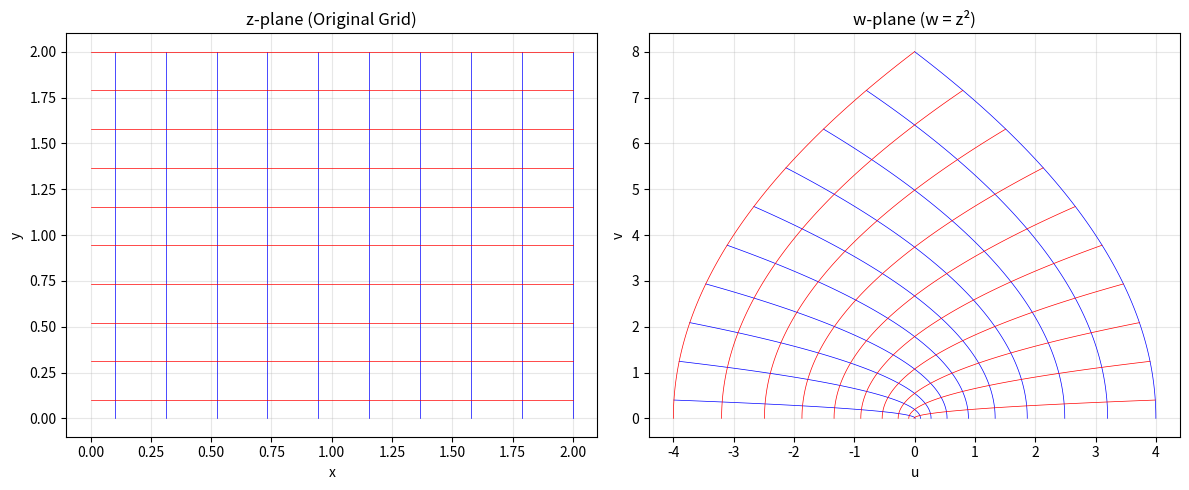
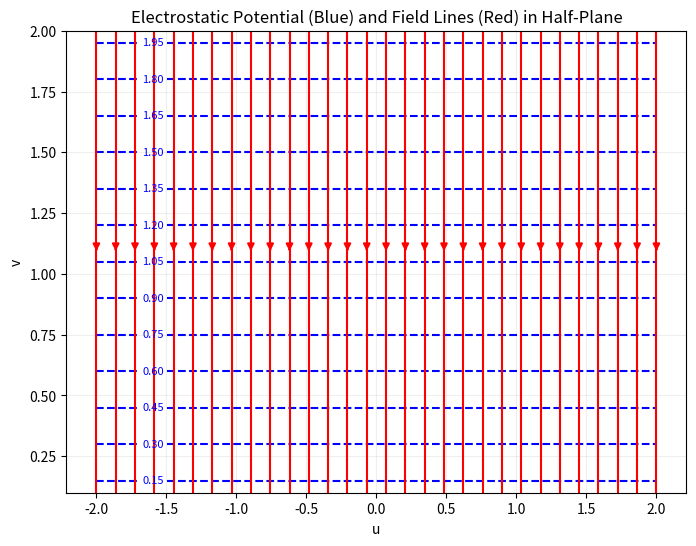
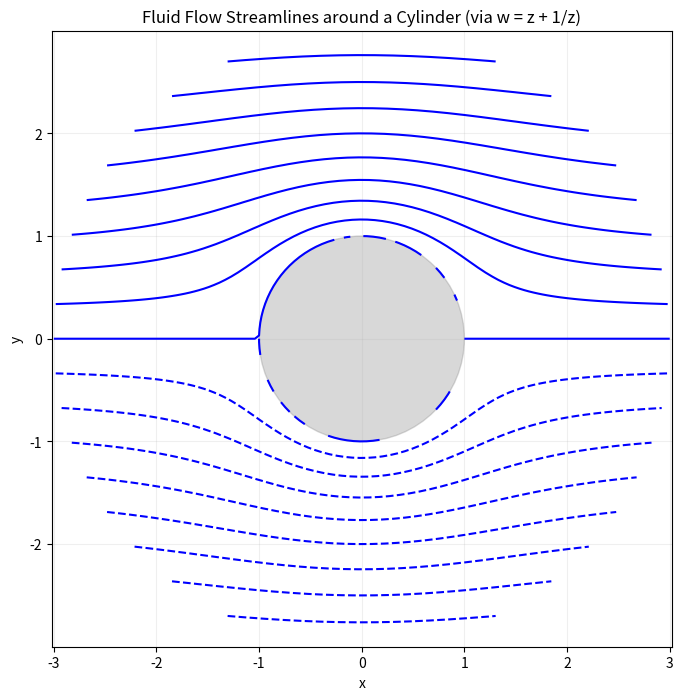
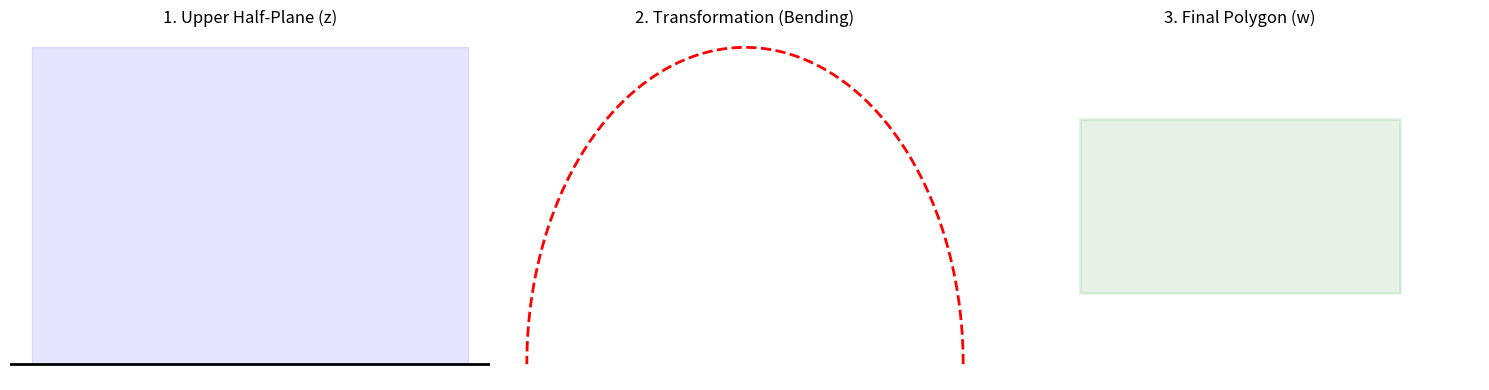
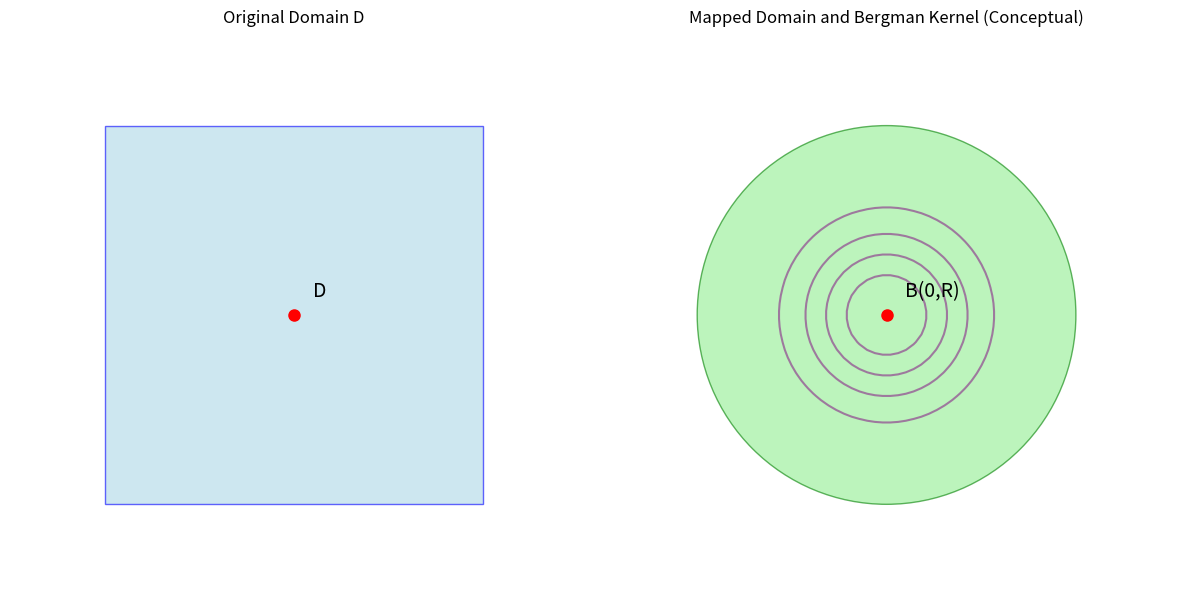
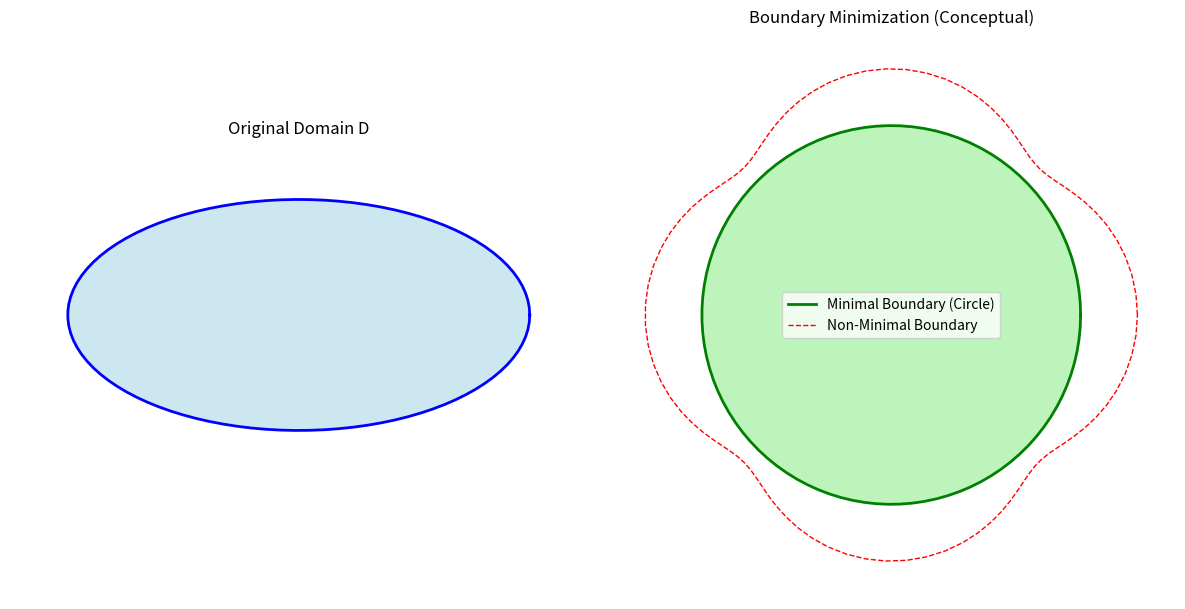
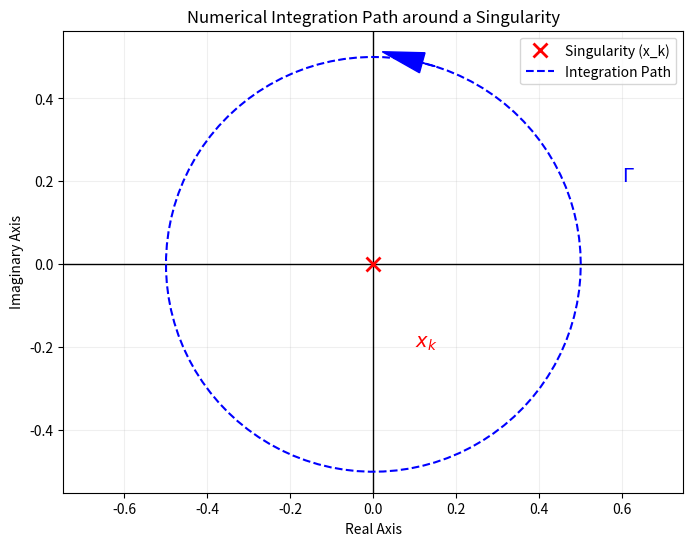

The matplotlib source for these figures, in order:
import numpy as np
import matplotlib.pyplot as plt
import os
from scipy.integrate import quad

# Ensure the diagrams directory exists
if not os.path.exists("diagrams"):
    os.makedirs("diagrams")

def save_fig(name):
    plt.savefig(f"diagrams/{name}.png", dpi=300, bbox_inches="tight")
    plt.close()

# 1. Grid Transformation (w = z^2)
def plot_grid_transform_z2():
    x = np.linspace(0.1, 2, 10)
    y = np.linspace(0.1, 2, 10)
    
    fig, (ax1, ax2) = plt.subplots(1, 2, figsize=(12, 5))
    
    # z-plane
    for xi in x:
        ax1.plot([xi, xi], [0, 2], "b", lw=0.5)
    for yi in y:
        ax1.plot([0, 2], [yi, yi], "r", lw=0.5)
    ax1.set_title("z-plane (Original Grid)")
    ax1.set_xlabel("x")
    ax1.set_ylabel("y")
    ax1.grid(True, alpha=0.3)
    
    # w-plane (w = z^2)
    for xi in x:
        z = xi + 1j * np.linspace(0, 2, 100)
        w = z**2
        ax2.plot(w.real, w.imag, "b", lw=0.5)
    for yi in y:
        z = np.linspace(0, 2, 100) + 1j * yi
        w = z**2
        ax2.plot(w.real, w.imag, "r", lw=0.5)
    ax2.set_title("w-plane (w = z²)")
    ax2.set_xlabel("u")
    ax2.set_ylabel("v")
    ax2.grid(True, alpha=0.3)
    
    plt.tight_layout()
    save_fig("grid_transform_z2")

# 2. Electrostatic Potential Lines (Mapping to Half-Plane)
def plot_electrostatic_mapping():
    x = np.linspace(-2, 2, 100)
    y = np.linspace(0.1, 2, 100)
    X, Y = np.meshgrid(x, y)
    Z = X + 1j * Y
    
    # Potential in half-plane (simplest case: Phi = v)
    Phi = Y
    
    plt.figure(figsize=(8, 6))
    cp = plt.contour(X, Y, Phi, levels=15, colors="blue", linestyles="dashed")
    plt.clabel(cp, inline=True, fontsize=8)
    
    # Streamlines (E-field lines)
    plt.streamplot(X, Y, np.zeros_like(X), -np.ones_like(Y), color="red")
    
    plt.title("Electrostatic Potential (Blue) and Field Lines (Red) in Half-Plane")
    plt.xlabel("u")
    plt.ylabel("v")
    plt.grid(True, alpha=0.2)
    save_fig("electrostatic_half_plane")

# 3. Fluid Flow around a Cylinder (Mapping Concept)
def plot_fluid_flow_cylinder():
    # Complex potential for flow around a cylinder: F(z) = z + 1/z
    r = np.linspace(1, 3, 50)
    theta = np.linspace(0, 2*np.pi, 100)
    R, THETA = np.meshgrid(r, theta)
    Z = R * np.exp(1j * THETA)
    W = Z + 1/Z
    
    plt.figure(figsize=(8, 8))
    # Plot streamlines (Imaginary part of complex potential)
    plt.contour(Z.real, Z.imag, W.imag, levels=20, colors="blue")
    
    # Plot the cylinder
    circle = plt.Circle((0, 0), 1, color="gray", alpha=0.3)
    plt.gca().add_patch(circle)
    
    plt.title("Fluid Flow Streamlines around a Cylinder (via w = z + 1/z)")
    plt.xlabel("x")
    plt.ylabel("y")
    plt.axis("equal")
    plt.grid(True, alpha=0.2)
    save_fig("fluid_flow_cylinder")

# 4. SC Step-by-Step Visualization
def plot_sc_step_by_step():
    fig, axes = plt.subplots(1, 3, figsize=(15, 4))
    
    # 1. Half-plane
    axes[0].fill_between([-2, 2], 0, 2, color="blue", alpha=0.1)
    axes[0].axhline(0, color="black", lw=2)
    axes[0].set_title("1. Upper Half-Plane (z)")
    axes[0].axis("off")
    
    # 2. Integration / Bending
    t = np.linspace(-2, 2, 100)
    # This is a conceptual representation, not a precise integral plot
    axes[1].plot(np.cos(np.linspace(0, np.pi, 100)), np.sin(np.linspace(0, np.pi, 100)), "r--", lw=2)
    axes[1].set_title("2. Transformation (Bending)")
    axes[1].axis("off")
    
    # 3. Resulting Polygon
    poly = plt.Polygon([[-1, 0], [1, 0], [1, 1], [-1, 1]], closed=True, color="green", alpha=0.1, ec="green", lw=2)
    axes[2].add_patch(poly)
    axes[2].set_title("3. Final Polygon (w)")
    axes[2].set_xlim(-1.5, 1.5)
    axes[2].set_ylim(-0.5, 1.5)
    axes[2].axis("off")
    
    plt.tight_layout()
    save_fig("sc_process")

# New Diagram 1: Bergman Kernel Visualization (Conceptual)
def plot_bergman_kernel_concept():
    fig, (ax1, ax2) = plt.subplots(1, 2, figsize=(12, 6))

    # Original Domain (e.g., a square)
    square = plt.Polygon([[-1, -1], [1, -1], [1, 1], [-1, 1]], closed=True, fc='lightblue', ec='blue', alpha=0.6)
    ax1.add_patch(square)
    ax1.plot(0, 0, 'ro', markersize=8, label='Point a')
    ax1.text(0.1, 0.1, 'D', fontsize=14)
    ax1.set_title('Original Domain D')
    ax1.set_aspect('equal', adjustable='box')
    ax1.set_xlim(-1.5, 1.5)
    ax1.set_ylim(-1.5, 1.5)
    ax1.axis('off')

    # Mapped Domain (e.g., a disk) and kernel function
    circle = plt.Circle((0, 0), 1, fc='lightgreen', ec='green', alpha=0.6)
    ax2.add_patch(circle)
    ax2.plot(0, 0, 'ro', markersize=8, label='Point f(a)' if ax2.get_legend_handles_labels()[1] else '')
    ax2.text(0.1, 0.1, 'B(0,R)' , fontsize=14)
    
    # Representing the kernel function as a peak at f(a)
    x_surf = np.linspace(-1, 1, 50)
    y_surf = np.linspace(-1, 1, 50)
    X_surf, Y_surf = np.meshgrid(x_surf, y_surf)
    Z_surf = np.exp(-(X_surf**2 + Y_surf**2) * 5) # Simple Gaussian peak for visualization
    ax2.contour(X_surf, Y_surf, Z_surf, levels=5, colors='purple', alpha=0.5)

    ax2.set_title('Mapped Domain and Bergman Kernel (Conceptual)')
    ax2.set_aspect('equal', adjustable='box')
    ax2.set_xlim(-1.5, 1.5)
    ax2.set_ylim(-1.5, 1.5)
    ax2.axis('off')

    plt.tight_layout()
    save_fig('bergman_kernel_concept')

# New Diagram 2: Boundary Length Minimization (Conceptual)
def plot_boundary_minimization_concept():
    fig, (ax1, ax2) = plt.subplots(1, 2, figsize=(12, 6))

    # Original Domain (e.g., an ellipse)
    theta = np.linspace(0, 2*np.pi, 100)
    ax1.plot(2*np.cos(theta), np.sin(theta), 'b-', lw=2, label='Original Boundary')
    ax1.fill(2*np.cos(theta), np.sin(theta), 'lightblue', alpha=0.6)
    ax1.set_title('Original Domain D')
    ax1.set_aspect('equal', adjustable='box')
    ax1.set_xlim(-2.5, 2.5)
    ax1.set_ylim(-1.5, 1.5)
    ax1.axis('off')

    # Mapped Domain (e.g., a unit circle) and a non-minimal boundary
    ax2.plot(np.cos(theta), np.sin(theta), 'g-', lw=2, label='Minimal Boundary (Circle)')
    ax2.fill(np.cos(theta), np.sin(theta), 'lightgreen', alpha=0.6)
    
    # Example of a non-minimal boundary (e.g., a distorted circle)
    ax2.plot(1.2*np.cos(theta) + 0.1*np.cos(5*theta), 1.2*np.sin(theta) + 0.1*np.sin(5*theta), 'r--', lw=1, label='Non-Minimal Boundary')

    ax2.set_title('Boundary Minimization (Conceptual)')
    ax2.set_aspect('equal', adjustable='box')
    ax2.set_xlim(-1.5, 1.5)
    ax2.set_ylim(-1.5, 1.5)
    ax2.axis('off')
    ax2.legend()

    plt.tight_layout()
    save_fig('boundary_minimization_concept')

# New Diagram 3: Numerical Integration Path around Singularity (Conceptual)
def plot_integration_path_singularity():
    plt.figure(figsize=(8, 6))
    
    # Real axis
    plt.axhline(0, color='black', lw=1)
    plt.axvline(0, color='black', lw=1)
    
    # Singularity point
    plt.plot(0, 0, 'rx', markersize=10, mew=2, label='Singularity (x_k)')
    
    # Integration path (contour around singularity)
    t = np.linspace(0, 2*np.pi, 100)
    radius = 0.5
    path_x = radius * np.cos(t)
    path_y = radius * np.sin(t)
    plt.plot(path_x, path_y, 'b--', lw=1.5, label='Integration Path')
    plt.arrow(path_x[20], path_y[20], path_x[21]-path_x[20], path_y[21]-path_y[20], head_width=0.05, head_length=0.1, fc='b', ec='b')

    plt.text(0.6, 0.2, '$\Gamma$' , fontsize=14, color='b')
    plt.text(0.1, -0.2, '$x_k$' , fontsize=14, color='r')

    plt.title('Numerical Integration Path around a Singularity')
    plt.xlabel('Real Axis')
    plt.ylabel('Imaginary Axis')
    plt.grid(True, alpha=0.2)
    plt.axis('equal')
    plt.legend()
    save_fig('integration_path_singularity')

# New Diagram 4: Parameter Iteration Flow (Conceptual Flowchart)
def plot_parameter_iteration_flow():
    fig, ax = plt.subplots(figsize=(10, 7))
    ax.set_xlim(0, 10)
    ax.set_ylim(0, 10)
    ax.axis('off')

    # Define node styles
    box_style = dict(boxstyle='round,pad=0.5', fc='yellow', ec='black', lw=1, alpha=0.8)
    diamond_style = dict(boxstyle='round,pad=0.5', fc='lightcoral', ec='black', lw=1, alpha=0.8)
    arrow_style = dict(arrowstyle='->', lw=1.5)

    # Nodes
    start = ax.text(5, 9, 'Start: Initial Guess for Parameters', ha='center', va='center', bbox=box_style)
    calc_F = ax.text(5, 7.5, 'Calculate F(x) (Discrepancy Vector)', ha='center', va='center', bbox=box_style)
    calc_J = ax.text(5, 6, 'Calculate Jacobian J', ha='center', va='center', bbox=box_style)
    solve_eq = ax.text(5, 4.5, 'Solve J * delta_x = -F(x)' , ha='center', va='center', bbox=box_style)
    update_x = ax.text(5, 3, 'Update Parameters: x_new = x_old + delta_x', ha='center', va='center', bbox=box_style)
    converged = ax.text(5, 1.5, 'Converged?', ha='center', va='center', bbox=diamond_style)
    end = ax.text(5, 0.5, 'End: Optimal Parameters Found', ha='center', va='center', bbox=box_style)

    # Arrows
    ax.annotate('', xy=(5, 8.5), xytext=(5, 9.5), arrowprops=arrow_style)
    ax.annotate('', xy=(5, 8), xytext=(5, 9), arrowprops=arrow_style)
    ax.annotate('', xy=(5, 6.5), xytext=(5, 7.5), arrowprops=arrow_style)
    ax.annotate('', xy=(5, 5), xytext=(5, 6), arrowprops=arrow_style)
    ax.annotate('', xy=(5, 3.5), xytext=(5, 4.5), arrowprops=arrow_style)
    ax.annotate('', xy=(5, 2), xytext=(5, 3), arrowprops=arrow_style)
    
    ax.annotate('No', xy=(6.5, 1.5), xytext=(7.5, 1.5), arrowprops=arrow_style)
    ax.annotate('', xy=(7.5, 1.5), xytext=(7.5, 7.5), arrowprops=arrow_style)
    ax.annotate('', xy=(7.5, 7.5), xytext=(5.5, 7.5), arrowprops=arrow_style)

    ax.annotate('Yes', xy=(5, 1), xytext=(5, 1.5), arrowprops=arrow_style)

    plt.title('Conceptual Flowchart of Parameter Iteration (e.g., Newton\'s Method)')
    save_fig('parameter_iteration_flowchart')


if __name__ == "__main__":
    plot_grid_transform_z2()
    plot_electrostatic_mapping()
    plot_fluid_flow_cylinder()
    plot_sc_step_by_step()
    plot_bergman_kernel_concept()
    plot_boundary_minimization_concept()
    plot_integration_path_singularity()
    plot_parameter_iteration_flow()
    print("All diagrams generated successfully.")
